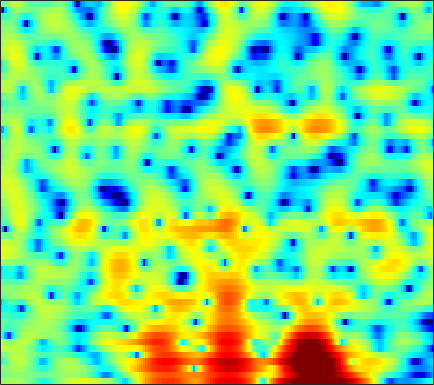

The file beside this chart, header and first rows:
0.93069, 1.1292, 1.3489, 1.5202, 1.6041, 1.6622, 1.6517, 1.6001, 1.46, 1.2307, 0.90934, 0.59264, 0.10732, -0.49013, -0.99541, -1.7755, -2.6455, -3.2975, -4.1197, -4.7401, -4.952, -4.756, -4.0843, -3.1098
-1.125, -0.7572, -0.3487, -0.01634, 0.1831, 0.383, 0.5153, 0.5693, 0.5863, 0.5423, 0.4505, 0.3519, 0.1867, -0.003323, -0.1535, -0.3515, -0.5326, -0.6491, -0.7592, -0.8186, -0.8079, -0.7524, -0.6254, -0.4409
-0.5089, -0.11, 0.4015, 0.8629, 1.16, 1.476, 1.683, 1.758, 1.749, 1.605, 1.324, 1.021, 0.4905, -0.1814, -0.7661, -1.642, -2.561, -3.217, -3.919, -4.248, -4.096, -3.693, -2.9, -1.999
-5.634, -3.543, -1.434, 0.131, 1.014, 1.905, 2.501, 2.779, 2.949, 2.882, 2.592, 2.223, 1.519, 0.5475, -0.366, -1.87, -3.749, -5.408, -7.705, -9.092, -8.27, -6.762, -4.648, -2.85
-1.011, -0.4368, 0.3397, 1.034, 1.472, 1.93, 2.233, 2.363, 2.397, 2.277, 2.006, 1.719, 1.215, 0.604, 0.09877, -0.6026, -1.289, -1.746, -2.25, -2.567, -2.688, -2.647, -2.462, -2.184
2.712, 2.655, 2.623, 2.623, 2.643, 2.68, 2.685, 2.657, 2.551, 2.329, 1.967, 1.594, 0.9446, 0.1102, -0.6457, -1.827, -3.172, -4.241, -5.556, -6.387, -6.445, -6.025, -5.146, -4.223
2.293, 1.542, 0.6832, 0.1872, 0.1516, 0.5146, 1.143, 1.649, 2.222, 2.607, 2.75, 2.687, 2.351, 1.685, 0.9409, -0.4253, -2.275, -4.058, -6.889, -9.147, -8.49, -6.683, -4.351, -2.627
-2.453, -4.818, -9.45, -16.11, -13.73, -7.732, -4.101, -2.249, -0.4777, 0.7512, 1.572, 1.972, 2.259, 2.316, 2.236, 2.007, 1.686, 1.422, 1.09, 0.8553, 0.75, 0.7488, 0.808, 0.8627
-1.673, -2.219, -2.797, -3.098, -3.075, -2.746, -2.186, -1.68, -1.001, -0.354, 0.2106, 0.5687, 0.9625, 1.267, 1.439, 1.597, 1.687, 1.718, 1.714, 1.669, 1.585, 1.491, 1.31, 1.054
-1.761, -1.921, -2.086, -2.186, -2.208, -2.163, -2.03, -1.88, -1.6, -1.266, -0.8778, -0.5621, -0.1215, 0.3246, 0.6411, 1.023, 1.339, 1.539, 1.74, 1.855, 1.886, 1.85, 1.719, 1.493
-3.05, -3.089, -3.145, -3.24, -3.347, -3.555, -3.805, -3.985, -4.125, -4.011, -3.569, -3.023, -2.107, -1.125, -0.4217, 0.434, 1.143, 1.579, 2.029, 2.335, 2.506, 2.555, 2.522, 2.388
-6.425, -5.739, -4.934, -4.456, -4.411, -4.871, -6.025, -7.541, -10.79, -15.76, -14.07, -9.674, -5.46, -2.633, -1.088, 0.4539, 1.561, 2.157, 2.694, 2.991, 3.114, 3.116, 3.035, 2.888
-9.033, -6.37, -4.058, -2.728, -2.207, -1.993, -2.281, -2.747, -3.474, -3.905, -3.454, -2.538, -1.014, 0.432, 1.33, 2.234, 2.78, 2.958, 2.909, 2.583, 2.029, 1.532, 0.8958, 0.4571
-0.775, -0.5493, -0.1439, 0.2576, 0.5061, 0.7452, 0.9029, 0.9967, 1.111, 1.285, 1.536, 1.778, 2.124, 2.424, 2.598, 2.67, 2.472, 2.102, 1.26, -0.1134, -2.225, -4.55, -9.329, -16.2
0.5843, 0.4702, 0.3979, 0.3787, 0.3849, 0.4271, 0.4831, 0.5563, 0.6909, 0.881, 1.115, 1.296, 1.532, 1.749, 1.834, 1.825, 1.633, 1.351, 0.7424, -0.1724, -1.371, -2.396, -3.708, -4.484
-1.188, -1.343, -1.486, -1.604, -1.709, -1.891, -2.086, -2.208, -2.237, -2.051, -1.603, -1.143, -0.4368, 0.2515, 0.7026, 1.172, 1.48, 1.596, 1.597, 1.465, 1.238, 1.035, 0.7776, 0.5891
-6.546, -5.7, -4.737, -4.271, -4.316, -4.93, -6.221, -7.681, -9.938, -10.64, -8.338, -6.069, -3.497, -1.56, -0.4244, 0.7342, 1.56, 1.994, 2.378, 2.592, 2.665, 2.657, 2.583, 2.473
-7.753, -5.781, -4.049, -3.236, -3.155, -3.643, -4.838, -6.161, -8.121, -8.746, -6.933, -4.998, -2.688, -0.9367, 0.08713, 1.157, 1.897, 2.296, 2.647, 2.812, 2.809, 2.723, 2.508, 2.199
1.056, 1.034, 1.063, 1.035, 0.9461, 0.6896, 0.3403, 0.06094, -0.2436, -0.379, -0.299, -0.1165, 0.1988, 0.5517, 0.7883, 1.028, 1.189, 1.26, 1.293, 1.208, 0.9971, 0.7147, 0.1427, -0.7003
4.124, 3.934, 3.691, 3.439, 3.235, 2.925, 2.568, 2.271, 1.845, 1.386, 0.8938, 0.4821, -0.1218, -0.7512, -1.237, -1.862, -2.317, -2.525, -2.62, -2.566, -2.519, -2.605, -2.996, -3.84
4.685, 4.486, 4.215, 3.935, 3.705, 3.378, 2.984, 2.633, 2.057, 1.331, 0.3992, -0.4633, -1.85, -3.69, -5.388, -8.116, -10.99, -11.94, -10.51, -8.104, -6.218, -5.199, -4.294, -3.826
3.445, 3.177, 2.904, 2.727, 2.645, 2.538, 2.392, 2.208, 1.806, 1.177, 0.2837, -0.5888, -2.085, -4.048, -5.821, -8.71, -11.7, -12.68, -11.13, -8.505, -6.312, -4.999, -3.605, -2.518
-0.1983, -0.9327, -1.372, -1.016, -0.4076, 0.5027, 1.254, 1.619, 1.807, 1.643, 1.139, 0.5637, -0.4858, -1.706, -2.717, -3.995, -4.937, -5.343, -5.346, -4.827, -3.978, -3.206, -2.171, -1.165
-5.667, -10.45, -31.42, -8.953, -4.345, -0.7836, 1.335, 2.334, 3.089, 3.29, 2.989, 2.459, 1.403, -0.05876, -1.412, -3.481, -5.644, -6.801, -6.995, -5.86, -4.269, -3.152, -1.897, -0.8909
-2.445, -2.448, -1.981, -0.7709, 0.4184, 1.986, 3.296, 4.012, 4.578, 4.689, 4.345, 3.785, 2.585, 0.8311, -0.9325, -4.18, -8.907, -13.62, -13.24, -8.578, -5.707, -4.418, -3.436, -3.079
-3.139, -1.714, -0.1542, 1.15, 2.009, 2.976, 3.723, 4.122, 4.4, 4.373, 4.043, 3.596, 2.725, 1.572, 0.5416, -0.9088, -2.348, -3.224, -4.013, -4.439, -4.694, -4.979, -5.603, -6.699
-2.467, -1.151, 0.3349, 1.546, 2.285, 3.067, 3.607, 3.858, 3.99, 3.9, 3.588, 3.213, 2.559, 1.727, 1.036, 0.04342, -0.9877, -1.747, -2.75, -3.727, -4.769, -5.612, -6.904, -8.447
-0.5379, 0.369, 1.442, 2.33, 2.865, 3.405, 3.747, 3.866, 3.854, 3.646, 3.247, 2.832, 2.136, 1.308, 0.613, -0.4053, -1.45, -2.27, -3.348, -4.42, -5.505, -6.363, -7.629, -9.128
0.9687, 1.708, 2.532, 3.173, 3.536, 3.849, 3.978, 3.951, 3.753, 3.365, 2.787, 2.242, 1.344, 0.2859, -0.6293, -1.962, -3.385, -4.448, -5.734, -6.768, -7.432, -7.773, -8.143, -8.547
2.18, 2.744, 3.332, 3.743, 3.936, 4.035, 3.952, 3.776, 3.383, 2.812, 2.065, 1.369, 0.2494, -1.121, -2.345, -4.309, -6.799, -9.081, -12.65, -15.08, -13.62, -11.6, -9.372, -7.828
2.83, 3.185, 3.531, 3.714, 3.736, 3.619, 3.324, 2.989, 2.4, 1.663, 0.7997, 0.068, -1.013, -2.256, -3.315, -4.992, -7.073, -8.987, -11.82, -13.54, -12.03, -10.01, -7.568, -5.664
2.646, 2.888, 3.097, 3.14, 3.043, 2.724, 2.18, 1.62, 0.6941, -0.3894, -1.542, -2.346, -3.223, -3.849, -4.199, -4.558, -4.894, -5.089, -5.235, -5.1, -4.642, -4.092, -3.22, -2.286
1.634, 2.023, 2.391, 2.534, 2.458, 2.06, 1.294, 0.4449, -1.125, -3.268, -6.027, -8.276, -10.02, -8.845, -7.275, -5.439, -4.106, -3.355, -2.603, -1.984, -1.455, -1.069, -0.5623, -0.04244
-0.44, 0.5929, 1.596, 2.176, 2.333, 2.19, 1.602, 0.8394, -0.6565, -2.842, -5.896, -8.666, -10.89, -8.694, -6.437, -4.097, -2.499, -1.665, -0.904, -0.4462, -0.1838, -0.07935, 0.006399, 0.1052
-1.969, -0.4327, 1.021, 1.946, 2.359, 2.588, 2.476, 2.188, 1.588, 0.7987, -0.02391, -0.5576, -1.004, -1.038, -0.8592, -0.519, -0.1932, -0.05295, -0.03105, -0.2681, -0.7681, -1.339, -2.326, -3.446
-0.815, -0.02469, 0.9, 1.647, 2.074, 2.443, 2.611, 2.618, 2.468, 2.205, 1.88, 1.618, 1.292, 1.019, 0.852, 0.6364, 0.3842, 0.1373, -0.3322, -1.022, -2.078, -3.193, -5.379, -8.952
-0.596, -0.3275, 0.2082, 0.8501, 1.32, 1.848, 2.198, 2.324, 2.311, 2.113, 1.761, 1.448, 1.017, 0.5847, 0.29, -0.04012, -0.353, -0.5931, -0.9932, -1.511, -2.175, -2.78, -3.66, -4.523
-4.015, -3.987, -2.58, -0.7837, 0.3855, 1.55, 2.239, 2.453, 2.396, 1.945, 1.162, 0.4124, -0.6712, -1.615, -2.063, -2.243, -2.094, -1.956, -1.864, -1.986, -2.225, -2.417, -2.528, -2.349
-10.03, -9.792, -4.278, -0.7029, 1.007, 2.448, 3.166, 3.305, 2.973, 2.039, 0.4159, -1.406, -5.016, -10.46, -13.22, -9.018, -5.5, -4.055, -3.17, -3.227, -4.118, -5.174, -6.528, -6.079
0.7586, 0.5895, 0.8802, 1.495, 1.973, 2.462, 2.651, 2.577, 2.12, 1.241, -0.1267, -1.481, -3.677, -5.761, -6.542, -5.985, -4.766, -4.098, -3.763, -4.227, -5.712, -7.674, -11.36, -11.19
0.8168, 0.748, 0.8087, 0.9638, 1.085, 1.193, 1.183, 1.071, 0.7794, 0.3263, -0.2682, -0.7514, -1.404, -1.931, -2.184, -2.348, -2.373, -2.341, -2.401, -2.59, -2.843, -3.015, -3.021, -2.565
-1.869, -1.472, -0.9436, -0.5167, -0.2921, -0.1378, -0.12, -0.1958, -0.3626, -0.58, -0.7858, -0.9197, -1.031, -1.091, -1.087, -1.043, -0.9784, -0.929, -0.8782, -0.8323, -0.7585, -0.657, -0.4395, -0.09988
-5.627, -3.869, -2.314, -1.405, -1.047, -0.9126, -1.096, -1.366, -1.811, -2.172, -2.282, -2.17, -1.791, -1.286, -0.9136, -0.4668, -0.1256, 0.03452, 0.1838, 0.2622, 0.2932, 0.3315, 0.4459, 0.6685
-2.877, -1.647, -0.5204, 0.04007, 0.09913, -0.2926, -1.272, -2.417, -4.518, -6.873, -7.719, -6.5, -4.095, -2.031, -0.8823, 0.184, 0.8032, 1.026, 1.04, 0.7872, 0.3573, -0.01367, -0.4014, -0.4599
2.064, 2.273, 2.458, 2.413, 2.159, 1.44, 0.1773, -1.248, -3.977, -7.733, -9.432, -7.076, -3.569, -1.151, 0.08865, 1.106, 1.548, 1.557, 1.099, 0.09366, -1.537, -3.281, -6.4, -9.018
2.249, 2.315, 2.396, 2.393, 2.297, 2.001, 1.505, 1.027, 0.3319, -0.2377, -0.4704, -0.3576, 0.03124, 0.5081, 0.7937, 0.9843, 0.8917, 0.5925, -0.1236, -1.273, -2.972, -4.655, -7.373, -9.351
-0.2378, 0.1057, 0.6841, 1.256, 1.612, 1.943, 2.096, 2.108, 2.022, 1.867, 1.687, 1.548, 1.368, 1.172, 0.9833, 0.6786, 0.2765, -0.1022, -0.6911, -1.391, -2.164, -2.744, -3.386, -3.754
-5.979, -3.935, -1.51, 0.3174, 1.331, 2.295, 2.892, 3.136, 3.236, 3.114, 2.812, 2.478, 1.929, 1.281, 0.7706, 0.09161, -0.5261, -0.9092, -1.353, -1.723, -2.035, -2.251, -2.511, -2.72
-6.712, -3.843, -0.8506, 1.252, 2.39, 3.446, 4.074, 4.302, 4.306, 3.988, 3.372, 2.699, 1.547, 0.1128, -1.069, -2.632, -3.818, -4.219, -4.213, -3.89, -3.613, -3.527, -3.62, -3.84
0.5417, 1.218, 2.241, 3.207, 3.814, 4.399, 4.704, 4.731, 4.496, 3.926, 2.987, 2.005, 0.237, -2.228, -4.793, -9.896, -19.29, -17.66, -10.7, -7.61, -6.266, -5.97, -6.383, -7.596
1.996, 2.504, 3.131, 3.659, 3.955, 4.2, 4.237, 4.117, 3.748, 3.129, 2.228, 1.366, -0.06828, -1.858, -3.421, -5.616, -7.258, -7.584, -6.998, -6.174, -5.794, -5.952, -6.841, -8.79
1.238, 1.841, 2.465, 2.884, 3.07, 3.147, 3.035, 2.837, 2.427, 1.871, 1.197, 0.6378, -0.1655, -0.9749, -1.54, -2.183, -2.634, -2.842, -2.939, -2.968, -3.033, -3.181, -3.521, -3.972
0.3429, 0.9401, 1.487, 1.784, 1.858, 1.757, 1.448, 1.093, 0.4827, -0.2195, -0.9081, -1.364, -1.791, -1.971, -1.968, -1.824, -1.585, -1.376, -1.103, -0.8648, -0.6763, -0.5697, -0.4904, -0.4359
0.1383, 0.4901, 0.7777, 0.8631, 0.7786, 0.4517, -0.1606, -0.8352, -2.036, -3.567, -5.252, -6.316, -6.742, -5.878, -4.806, -3.337, -2.056, -1.241, -0.3699, 0.3194, 0.8398, 1.146, 1.46, 1.679
-0.3123, -0.2819, -0.2122, -0.1809, -0.2479, -0.5373, -1.173, -1.952, -3.533, -6.034, -10.22, -15.99, -22.69, -11.45, -7.649, -4.464, -2.329, -1.149, 0.06512, 0.9746, 1.653, 2.036, 2.426, 2.683
-3.051, -3.33, -2.938, -2.126, -1.546, -1.065, -0.9981, -1.234, -1.918, -2.937, -4.115, -4.804, -5.024, -4.364, -3.494, -2.224, -1.055, -0.3014, 0.5657, 1.247, 1.793, 2.119, 2.442, 2.66
-14.25, -21.24, -8.376, -3.804, -1.876, -0.3243, 0.4631, 0.6915, 0.6494, 0.3534, -0.06181, -0.3613, -0.6655, -0.776, -0.7208, -0.4956, -0.1791, 0.09353, 0.433, 0.7388, 1.006, 1.195, 1.419, 1.625
-0.52, -0.9281, -0.3812, 0.7349, 1.522, 2.306, 2.705, 2.755, 2.522, 1.984, 1.235, 0.5641, -0.3685, -1.16, -1.595, -1.883, -1.898, -1.83, -1.805, -1.862, -2.023, -2.126, -2.043, -1.669
